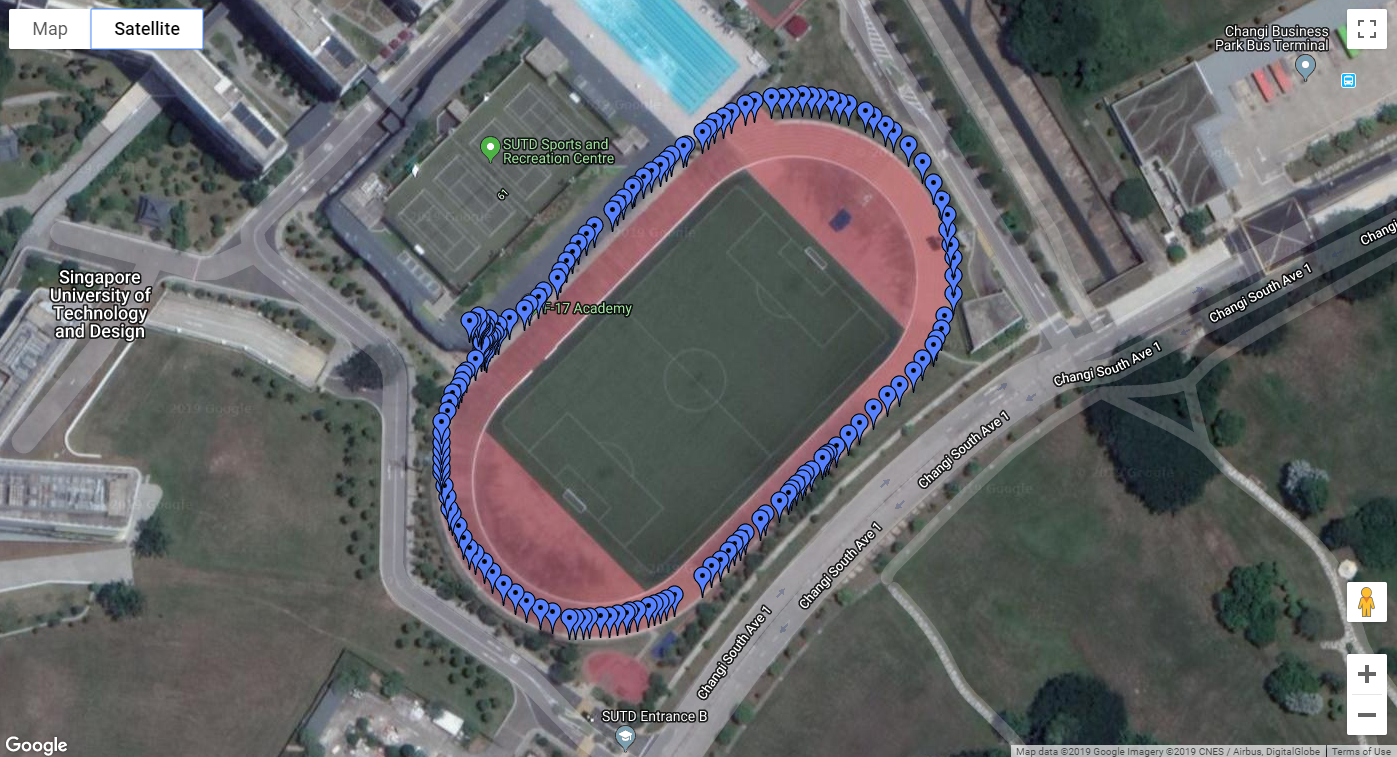

Values plotted in this chart, from the file beside it:
lat, lon
1.341, 104
1.341, 104
1.341, 104
1.341, 104
1.341, 104
1.341, 104
1.341, 104
1.341, 104
1.341, 104
1.341, 104
1.341, 104
1.341, 104
1.341, 104
1.341, 104
1.341, 104
1.341, 104
1.341, 104
1.341, 104
1.341, 104
1.341, 104
1.341, 104
1.341, 104
1.341, 104
1.341, 104
1.341, 104
1.341, 104
1.341, 104
1.341, 104
1.341, 104
1.341, 104
1.341, 104
1.341, 104
1.341, 104
1.341, 104
1.341, 104
1.341, 104
1.341, 104
1.341, 104
1.341, 104
1.341, 104
1.341, 104
1.341, 104
1.341, 104
1.341, 104
1.341, 104
1.341, 104
1.341, 104
1.341, 104
1.341, 104
1.341, 104
1.341, 104
1.341, 104
1.341, 104
1.34, 104
1.34, 104
1.34, 104
1.34, 104
1.34, 104
1.34, 104
1.34, 104
... 114 more rows
